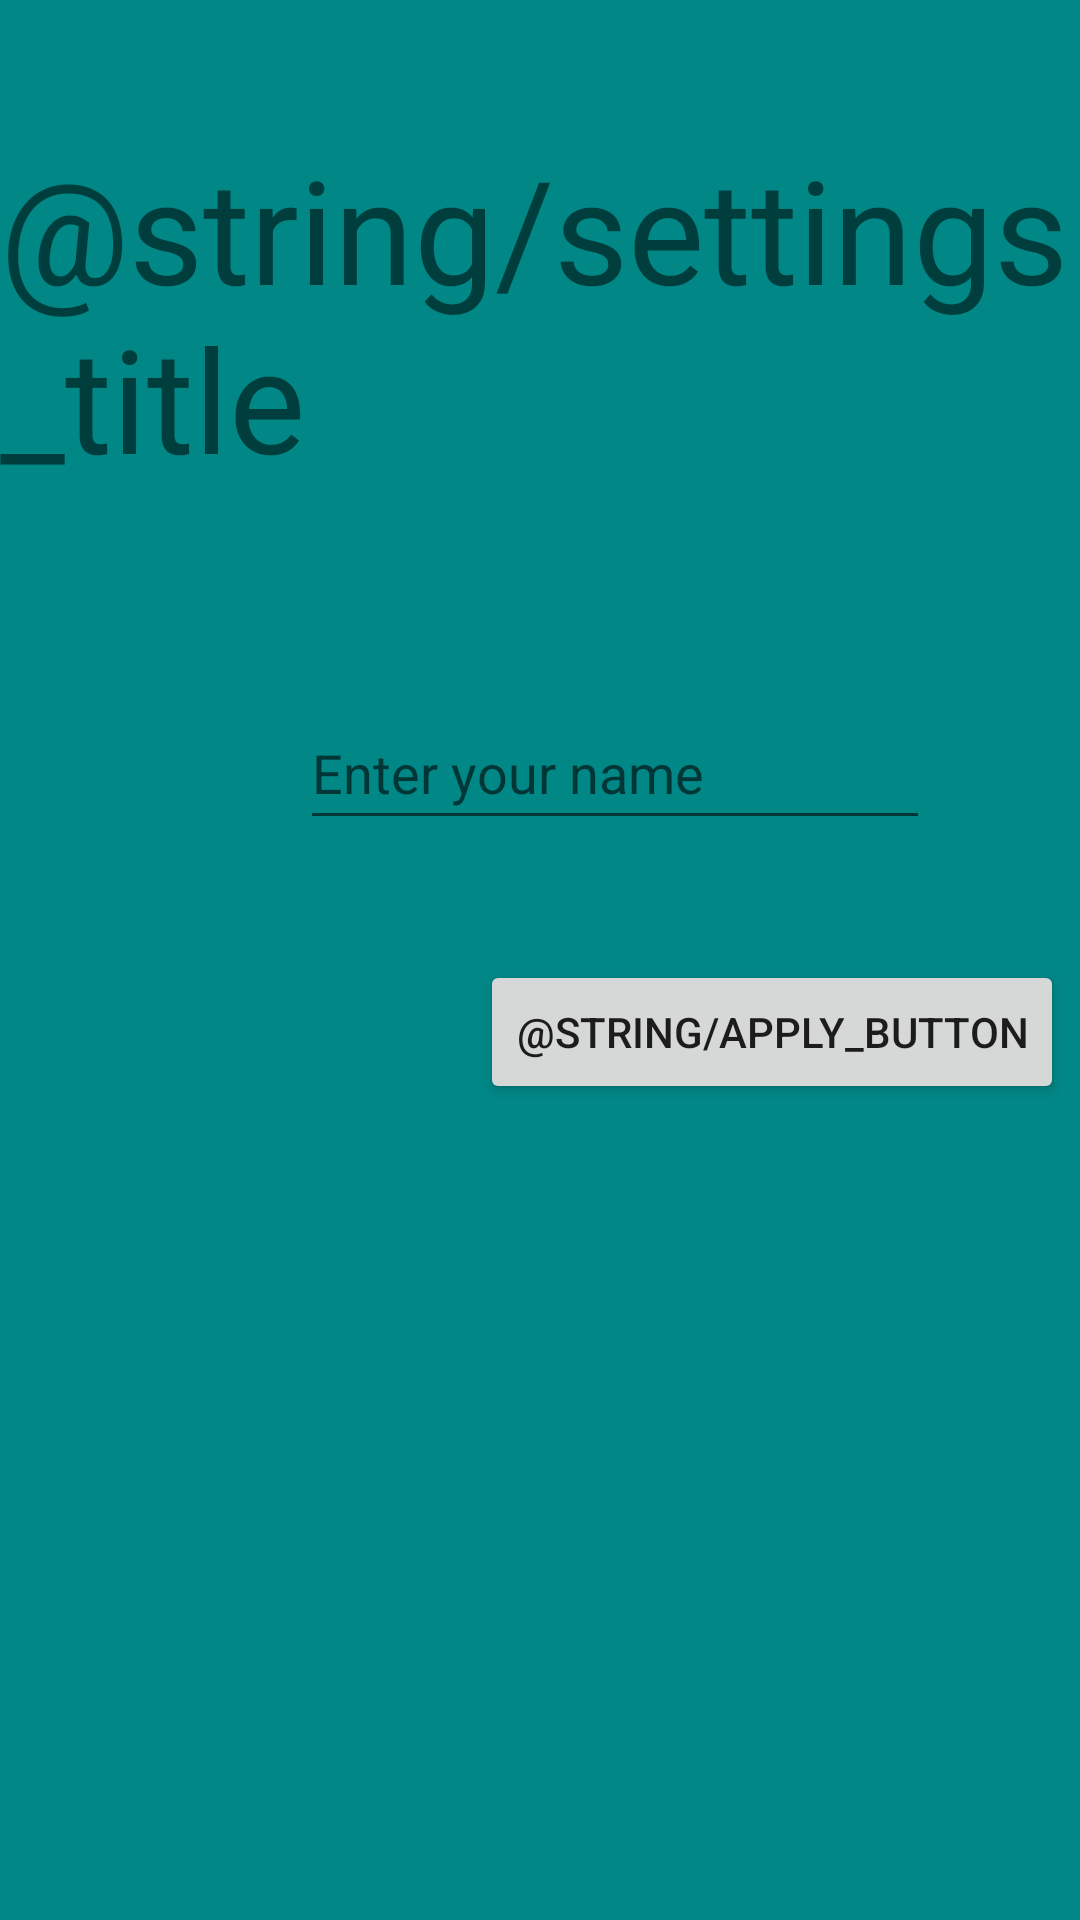

Write the Android layout XML for this screen, with the resource values it uses.
<!-- AndroidManifest.xml: application theme Theme.AppCompat.DayNight.NoActionBar -->
<!-- res/layout/fragment_settings.xml -->
<?xml version="1.0" encoding="utf-8"?>
<androidx.constraintlayout.widget.ConstraintLayout xmlns:android="http://schemas.android.com/apk/res/android"
    xmlns:app="http://schemas.android.com/apk/res-auto"
    xmlns:tools="http://schemas.android.com/tools"
    android:id="@+id/settings_fragment"
    android:layout_width="match_parent"
    android:layout_height="match_parent"
    android:background="@color/teal_700"
    tools:context=".fragments.SettingsFragment">

    <EditText
        android:id="@+id/editTextPersonName"
        android:layout_width="wrap_content"
        android:layout_height="wrap_content"
        android:layout_marginStart="100dp"
        android:layout_marginTop="232dp"
        android:layout_marginEnd="101dp"
        android:autofillHints=""
        android:ems="10"
        android:hint="@string/enter_name"
        android:inputType="textPersonName"
        android:minHeight="48dp"
        app:layout_constraintEnd_toEndOf="parent"
        app:layout_constraintHorizontal_bias="0.0"
        app:layout_constraintStart_toStartOf="parent"
        app:layout_constraintTop_toTopOf="parent" />

    <Button
        android:id="@+id/backButton"
        android:layout_width="wrap_content"
        android:layout_height="wrap_content"
        android:layout_marginStart="160dp"
        android:layout_marginTop="40dp"
        android:text="@string/apply_button"
        app:layout_constraintStart_toStartOf="parent"
        app:layout_constraintTop_toBottomOf="@+id/editTextPersonName" />

    <TextView
        android:id="@+id/textViewSettingTitle"
        android:layout_width="wrap_content"
        android:layout_height="wrap_content"
        android:layout_marginTop="44dp"
        android:text="@string/settings_title"
        android:textSize="48sp"
        app:layout_constraintEnd_toEndOf="parent"
        app:layout_constraintHorizontal_bias="0.497"
        app:layout_constraintStart_toStartOf="parent"
        app:layout_constraintTop_toTopOf="parent" />
</androidx.constraintlayout.widget.ConstraintLayout>
<!-- resources referenced by this layout -->
<resources>
  <string name="enter_name">Enter your name</string>
  <!-- not gathered from this repository: default colours our renderer supplied (Android Studio template values) -->
  <color name="teal_700">#FF018786</color>
</resources>
